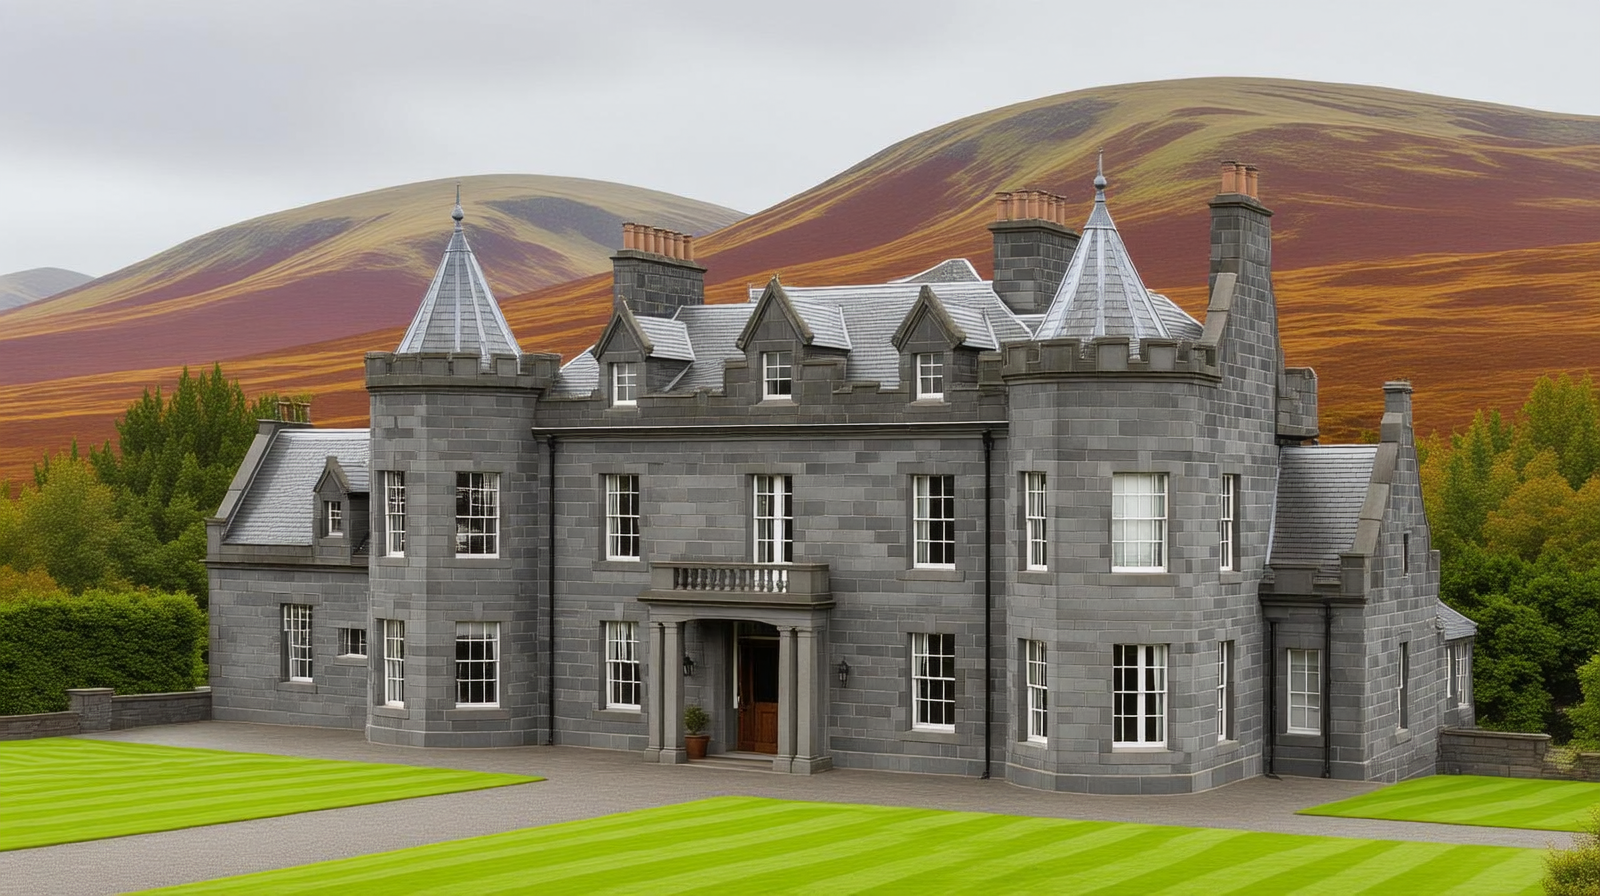
Generation parameters embedded in this image by ComfyUI (PNG 'prompt' text chunk: the API-format workflow graph, JSON):
{"3":{"inputs":{"seed":458429139,"steps":30,"cfg":4.0,"sampler_name":"euler","scheduler":"simple","denoise":1.0,"model":["13",0],"positive":["6",0],"negative":["7",0],"latent_image":["12",0]},"class_type":"KSampler","_meta":{"title":"K采样器"}},"6":{"inputs":{"text":"**Scottish Baronial**: Turrets and crow-stepped gables on a grey granite villa, heather-covered hills in the backdrop.","clip":["10",0]},"class_type":"CLIPTextEncode","_meta":{"title":"CLIP文本编码"}},"7":{"inputs":{"text":"","clip":["10",0]},"class_type":"CLIPTextEncode","_meta":{"title":"CLIP文本编码"}},"8":{"inputs":{"samples":["3",0],"vae":["15",0]},"class_type":"VAEDecode","_meta":{"title":"VAE解码"}},"10":{"inputs":{"clip_name":"oldt5_xxl_fp8_e4m3fn_scaled.safetensors","type":"cosmos","device":"default"},"class_type":"CLIPLoader","_meta":{"title":"加载CLIP"}},"12":{"inputs":{"width":1600,"height":896,"batch_size":1},"class_type":"EmptySD3LatentImage","_meta":{"title":"空Latent图像（SD3）"}},"13":{"inputs":{"unet_name":"cosmos_predict2_2B_t2i.safetensors","weight_dtype":"default"},"class_type":"UNETLoader","_meta":{"title":"UNet加载器"}},"15":{"inputs":{"vae_name":"wan_2.1_vae.safetensors"},"class_type":"VAELoader","_meta":{"title":"加载VAE"}},"28":{"inputs":{"filename_prefix":"ComfyUI","images":["8",0]},"class_type":"SaveImage","_meta":{"title":"保存图像"}}}